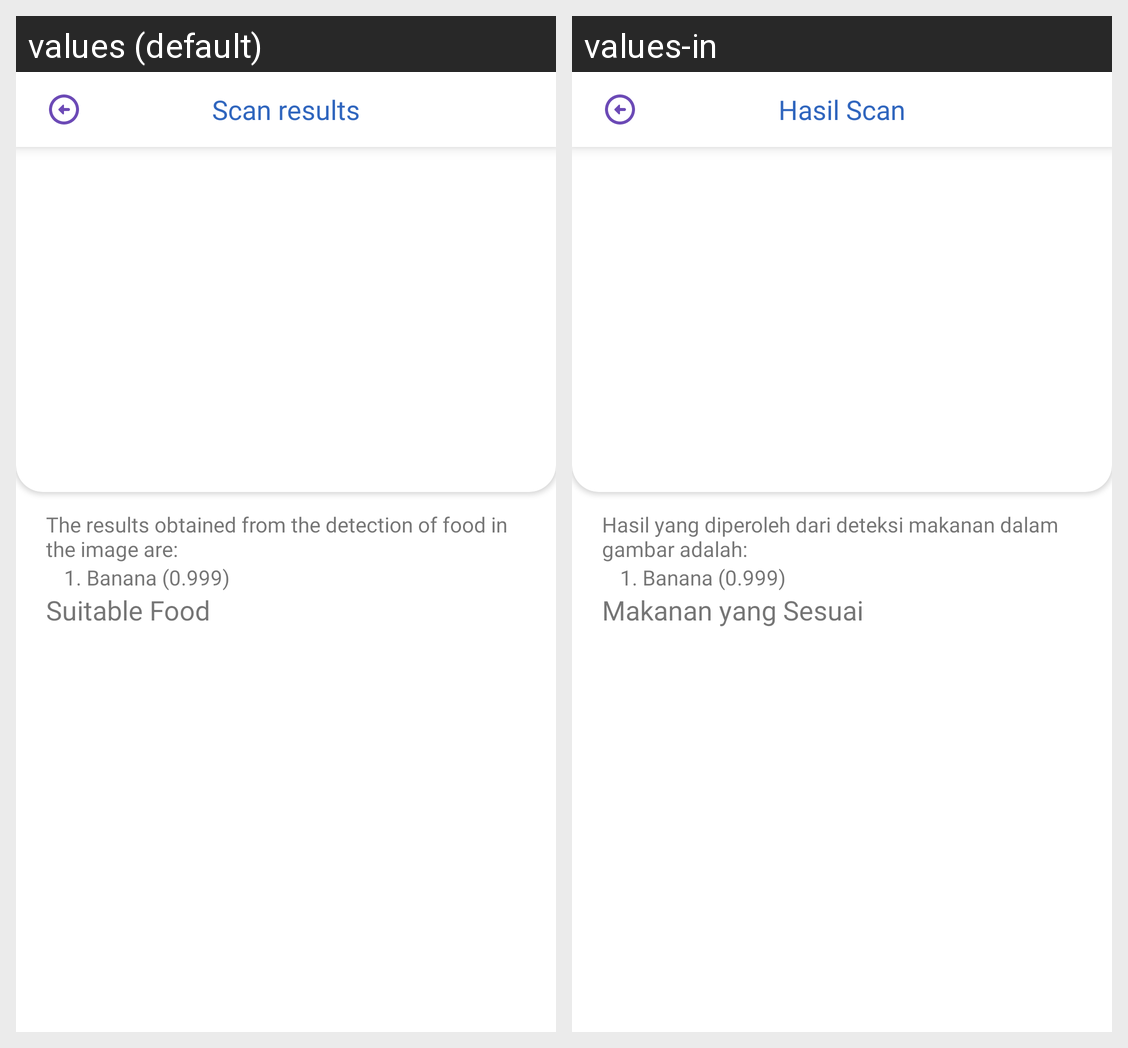

Strings drawn on this Android screen and how each of the app's shown locales translates them:
Android screen res/layout/fragment_scan_result.xml rendered under 2 locales, left to right: values (default), values-in. Device: Nexus 5 (rendered at 1080×1920; each locale shown at half size, 540×960, under a caption strip naming it); theme Theme.CAPSTONEIDOEAT.
Strings drawn on this screen, with the default value and each locale's value (text and hints the layout hard-codes, and strings that could not be matched under every locale, appear in the picture but are not listed):

hasil_scan
  values: Scan results
  values-in: Hasil Scan

scan_result_detection
  values: The results obtained from the detection of food in the image are:
  values-in: Hasil yang diperoleh dari deteksi makanan dalam gambar adalah:

food_name
  values: Suitable Food
  values-in: Makanan yang Sesuai
